Labelled photos from "data", an image-classification folder in Achuthan2909/Heart-Disease-Analysis-using-ECG-Spectrograms-and-SHAP. The possible labels are: APC, LBB, NOR, PVC, RBB.

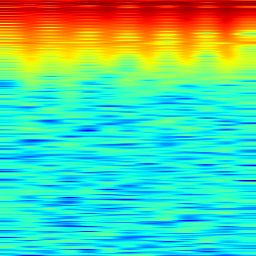
Label: PVC

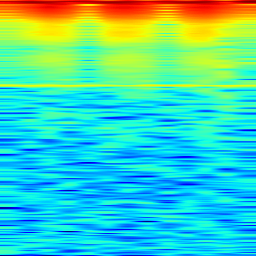
Label: APC

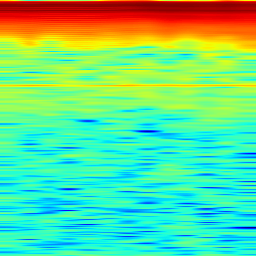
Label: NOR

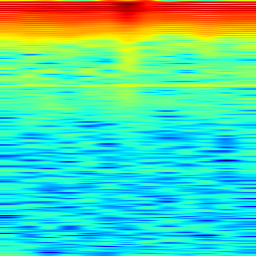
Label: NOR

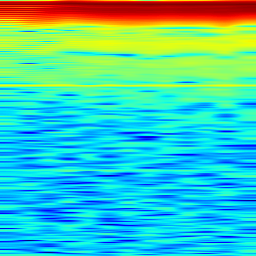
Label: LBB

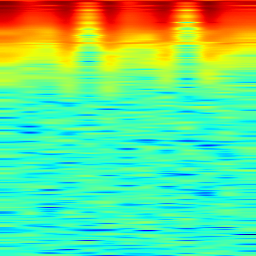
Label: RBB
